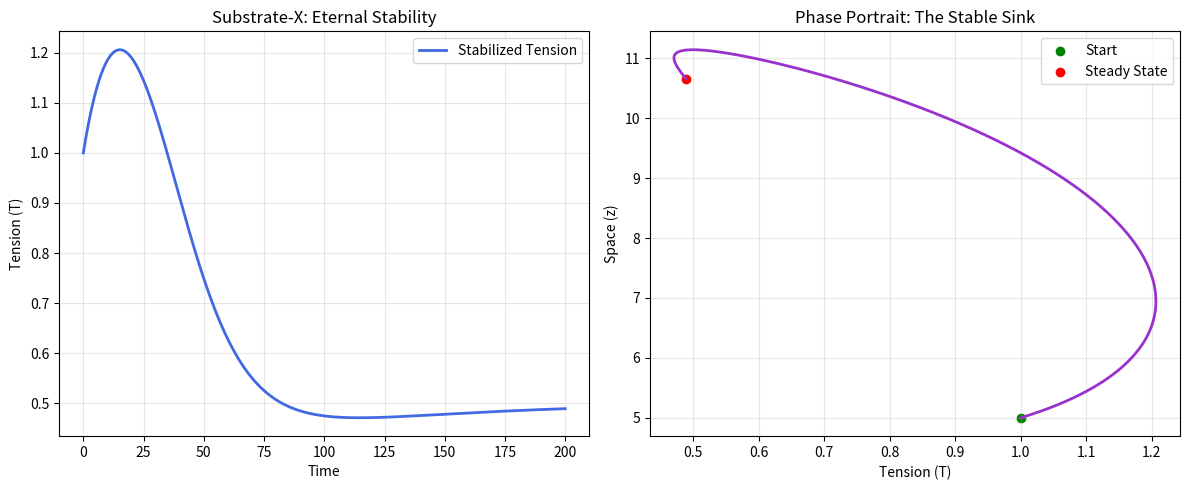

Write Python code to recreate this figure.
import numpy as np
import matplotlib.pyplot as plt
from scipy.integrate import solve_ivp

# ---------- STABILIZED PARAMETERS ----------
a = 0.05      
beta = 0.1    
kappa = 5.0   
eps = 0.2     
# We use the Stability Constant you just derived!
gamma_stable = 0.12  

def stable_system(t, state):
    T, z = state
    # Notice we use gamma_stable to offset the a*T^2 growth
    dT = a*T**2 - gamma_stable*T + (beta * kappa / z)
    dz = eps * (T - 0.5) # We offset T to allow z to stabilize
    return [dT, dz]

# ---------- RUN STABILIZED MONITORING ----------
# We run for 200 units of time—20x longer than the crash!
sol = solve_ivp(stable_system, [0, 200], [1.0, 5.0], max_step=0.1)

# ---------- VISUALIZE THE HARMONY ----------
plt.figure(figsize=(12, 5))

# Plot 1: The Leveling Off (No more vertical spikes)
plt.subplot(1, 2, 1)
plt.plot(sol.t, sol.y[0], color='royalblue', lw=2, label='Stabilized Tension')
plt.title("Substrate-X: Eternal Stability")
plt.xlabel("Time")
plt.ylabel("Tension (T)")
plt.grid(alpha=0.3)
plt.legend()

# Plot 2: The Spiral to Peace
plt.subplot(1, 2, 2)
plt.plot(sol.y[0], sol.y[1], color='darkorchid', lw=2)
plt.scatter(sol.y[0][0], sol.y[1][0], color='green', label='Start')
plt.scatter(sol.y[0][-1], sol.y[1][-1], color='red', label='Steady State')
plt.title("Phase Portrait: The Stable Sink")
plt.xlabel("Tension (T)")
plt.ylabel("Space (z)")
plt.legend()
plt.grid(alpha=0.3)

plt.tight_layout()
plt.show()

print(f"Final State reached: T={sol.y[0][-1]:.4f}, z={sol.y[1][-1]:.4f}")
print("✓ No Shatter Detected. System is in Eternal Orbit.")
